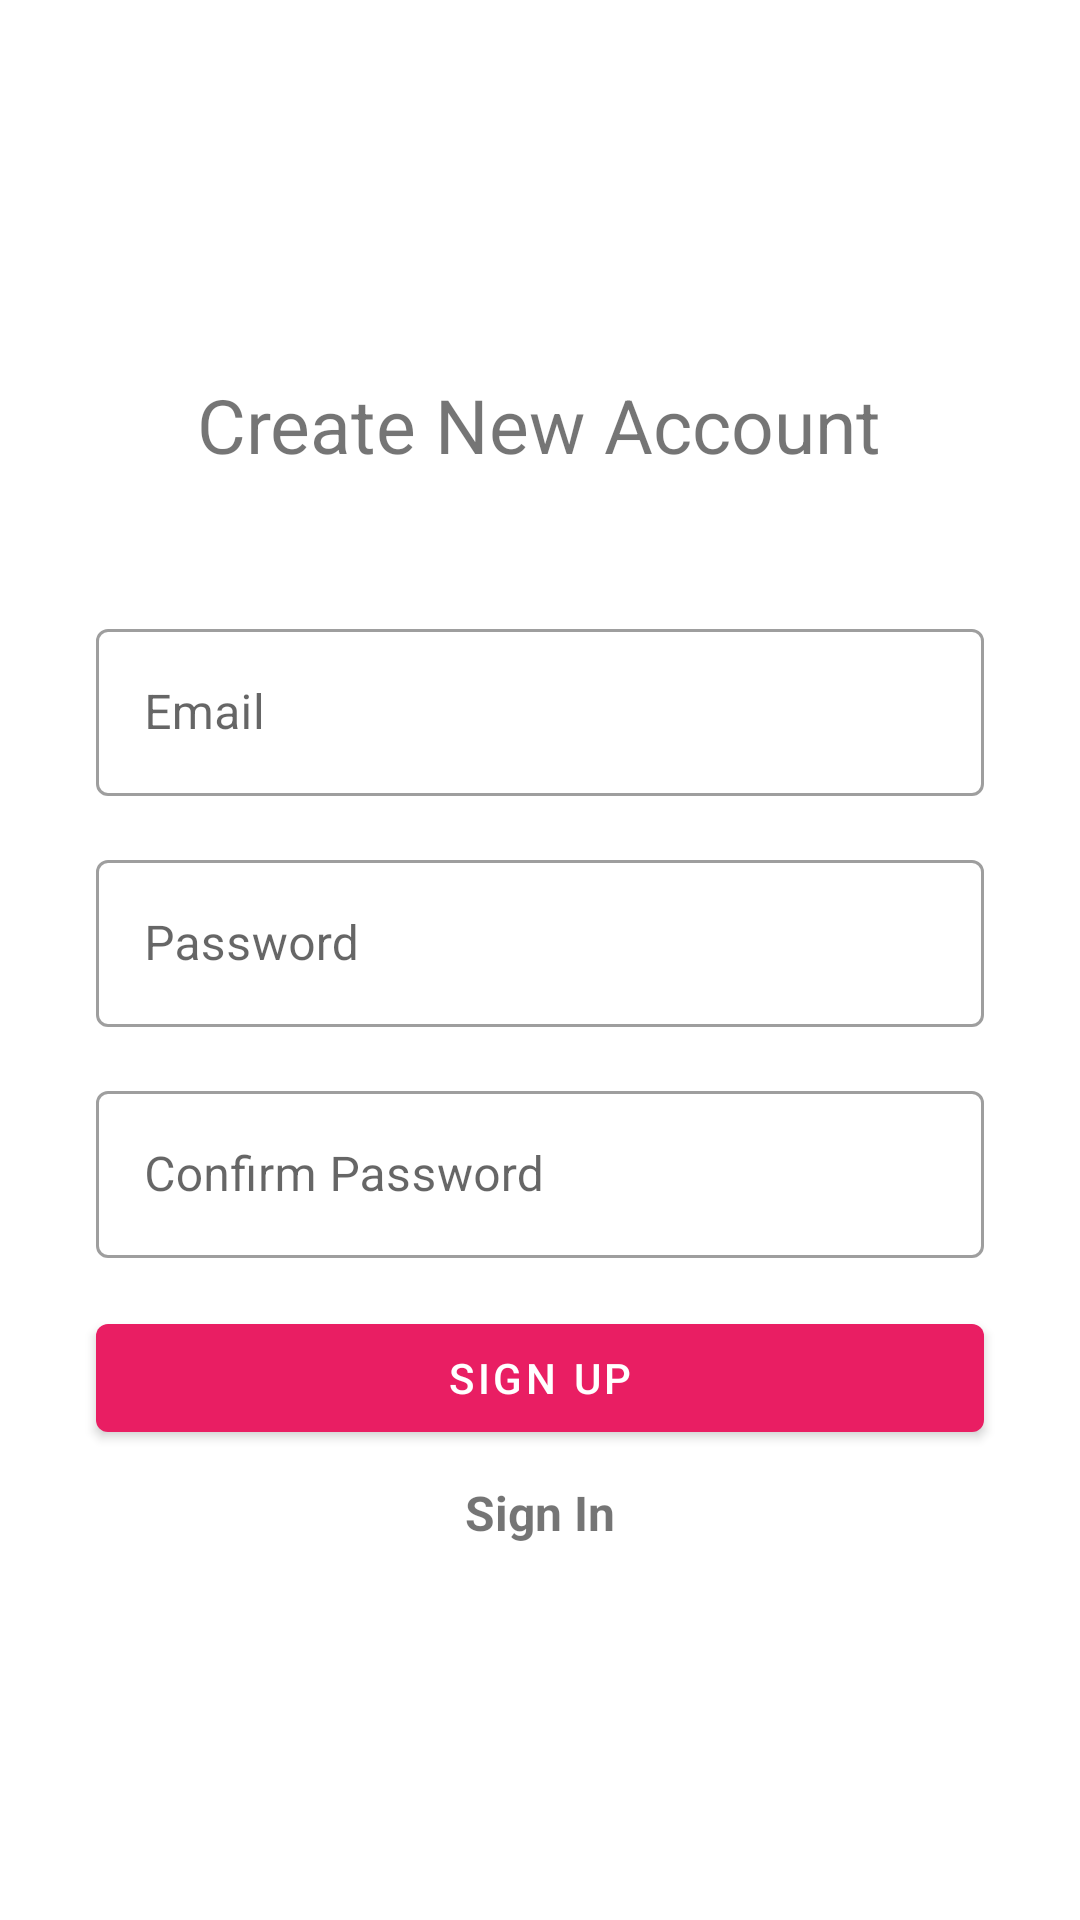

Produce the Android XML layout that renders to this screen, including the resource entries it uses.
<!-- AndroidManifest.xml: application theme Theme.GifsVideo -->
<!-- res/layout/register_page.xml -->
<?xml version="1.0" encoding="utf-8"?>
<ScrollView xmlns:android="http://schemas.android.com/apk/res/android"
    android:layout_width="match_parent"
    android:layout_height="match_parent"
    android:fillViewport="true">

    <LinearLayout
        android:layout_width="match_parent"
        android:layout_height="match_parent"
        android:gravity="center"
        android:orientation="vertical">

        <TextView
            android:layout_width="wrap_content"
            android:layout_height="wrap_content"
            android:textSize="25sp"
            android:layout_marginBottom="30dp"
            android:text="Create New Account"/>

        <com.google.android.material.textfield.TextInputLayout
            android:id="@+id/textEmailInput"
            style="@style/Widget.MaterialComponents.TextInputLayout.OutlinedBox"
            android:layout_width="match_parent"
            android:layout_height="wrap_content"
            android:layout_marginStart="32dp"
            android:layout_marginTop="16dp"
            android:layout_marginEnd="32dp"
            android:hint="Email">

            <com.google.android.material.textfield.TextInputEditText
                android:id="@+id/emailInput"
                android:layout_width="match_parent"
                android:layout_height="wrap_content"
                android:inputType="textEmailAddress" />

        </com.google.android.material.textfield.TextInputLayout>

        <com.google.android.material.textfield.TextInputLayout
            android:id="@+id/textPasswordInput"
            style="@style/Widget.MaterialComponents.TextInputLayout.OutlinedBox"
            android:layout_width="match_parent"
            android:layout_height="wrap_content"
            android:layout_marginStart="32dp"
            android:layout_marginTop="16dp"
            android:layout_marginEnd="32dp"
            android:hint="Password">

            <com.google.android.material.textfield.TextInputEditText
                android:id="@+id/passwordInput"
                android:layout_width="match_parent"
                android:layout_height="wrap_content"
                android:inputType="textPassword" />

        </com.google.android.material.textfield.TextInputLayout>

        <com.google.android.material.textfield.TextInputLayout
            android:id="@+id/textConfirmPasswordInput"
            style="@style/Widget.MaterialComponents.TextInputLayout.OutlinedBox"
            android:layout_width="match_parent"
            android:layout_height="wrap_content"
            android:layout_marginStart="32dp"
            android:layout_marginTop="16dp"
            android:layout_marginEnd="32dp"
            android:hint="Confirm Password">

            <com.google.android.material.textfield.TextInputEditText
                android:id="@+id/confirmPasswordInput"
                android:layout_width="match_parent"
                android:layout_height="wrap_content"
                android:inputType="textPassword" />

        </com.google.android.material.textfield.TextInputLayout>


        <com.google.android.material.button.MaterialButton
            android:id="@+id/signupButton"
            android:layout_width="match_parent"
            android:layout_height="wrap_content"
            android:layout_marginStart="32dp"
            android:layout_marginTop="16dp"
            android:layout_marginEnd="32dp"
            android:text="Sign up" />

        <TextView
            android:id="@+id/signinButton"
            android:layout_width="wrap_content"
            android:layout_height="wrap_content"
            android:layout_marginTop="10dp"
            android:text="Sign In"
            android:textSize="16sp"
            android:textStyle="bold"/>

    </LinearLayout>
</ScrollView>
<!-- resources referenced by this layout -->
<resources>
  <style name="Theme.GifsVideo" parent="Theme.MaterialComponents.DayNight.DarkActionBar">
          
          <item name="colorPrimary">@color/darkPink</item>
          <item name="colorPrimaryVariant">@color/light_pink</item>
          <item name="colorOnPrimary">@color/white</item>
          
          <item name="colorSecondary">@color/teal_200</item>
          <item name="colorSecondaryVariant">@color/teal_700</item>
          <item name="colorOnSecondary">@color/black</item>
          
          <item name="android:statusBarColor" tools:targetApi="l">?attr/colorPrimaryVariant</item>
          
  
          
          <item name="android:textColorPrimary">@color/black</item>
  
      </style>
  <color name="darkPink">#E91E63</color>
  <color name="light_pink">#DCE91E63</color>
  <color name="white">#FFFFFFFF</color>
  <color name="teal_200">#FF03DAC5</color>
  <color name="teal_700">#FF018786</color>
  <color name="black">#FF000000</color>
</resources>
